Labelled photos from "data", an image-classification folder in DeepLearner7/Hand-Gesture-Recognition. The possible labels are: closed hand, one finger, open palm.

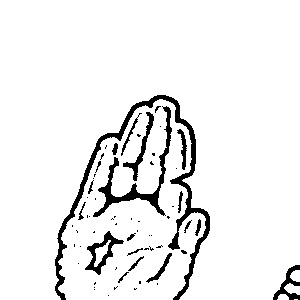
Label: open palm

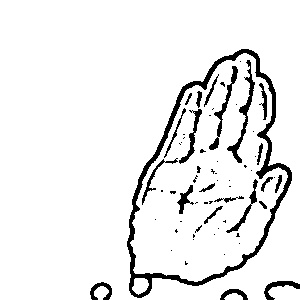
Label: open palm

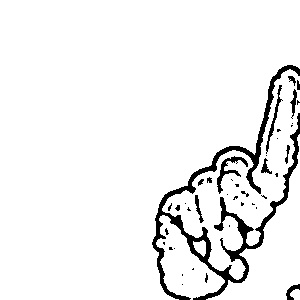
Label: one finger

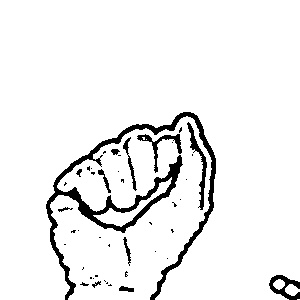
Label: closed hand

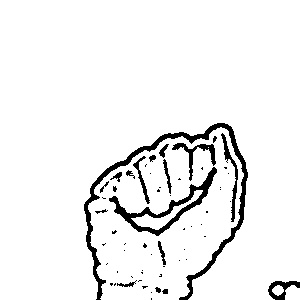
Label: closed hand

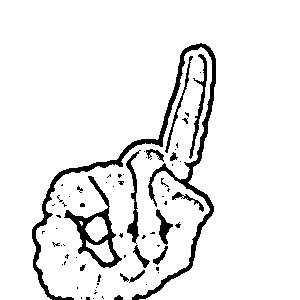
Label: one finger
